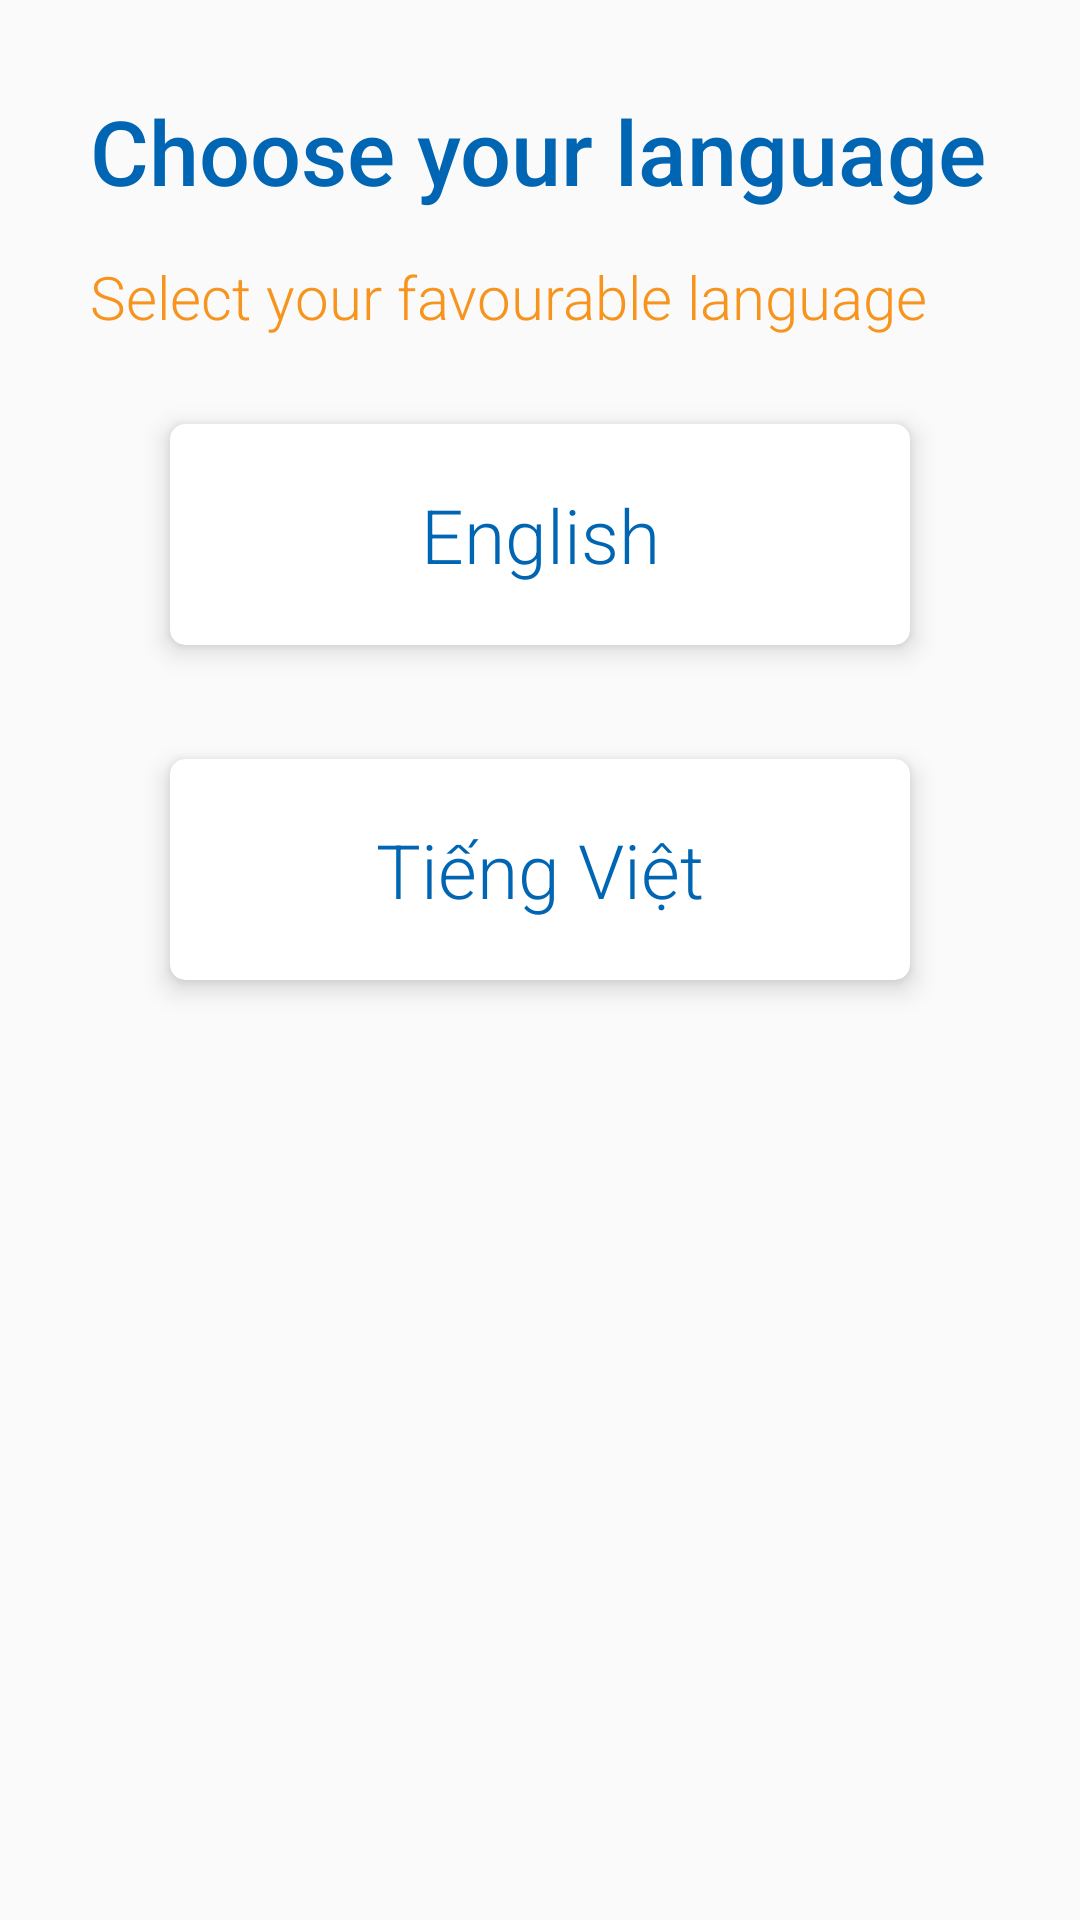

Here is an Android app screen rendered from its layout file. Give the layout XML and the strings, colors and styles it references.
<!-- AndroidManifest.xml: application theme AppTheme -->
<!-- res/layout/fragment_language.xml -->
<?xml version="1.0" encoding="utf-8"?>
<androidx.constraintlayout.widget.ConstraintLayout xmlns:android="http://schemas.android.com/apk/res/android"
    xmlns:app="http://schemas.android.com/apk/res-auto"
    xmlns:tools="http://schemas.android.com/tools"
    android:layout_width="match_parent"
    android:layout_height="match_parent"
    android:padding="30sp"
    android:clipToPadding="false"
    android:clipChildren="false">

    <TextView
        android:id="@+id/textView"
        android:layout_width="wrap_content"
        android:layout_height="wrap_content"
        android:fontFamily="sans-serif-medium"
        android:text="@string/choose_language"
        android:textColor="@color/colorTruePrimary"
        android:textSize="@dimen/header_text_size"
        app:layout_constraintStart_toStartOf="parent"
        app:layout_constraintTop_toTopOf="parent" />

    <TextView
        android:id="@+id/textView2"
        android:layout_width="wrap_content"
        android:layout_height="wrap_content"
        android:layout_marginTop="15dp"
        android:fontFamily="sans-serif-light"
        android:text="@string/choose_language_prompt"
        android:textColor="@color/colorTrueSecondary"
        android:textSize="@dimen/small_prompt_size"
        app:layout_constraintStart_toStartOf="parent"
        app:layout_constraintTop_toBottomOf="@+id/textView" />

    <androidx.cardview.widget.CardView
        android:id="@+id/englishSelection"
        android:layout_width="0dp"
        android:layout_height="wrap_content"
        android:layout_margin="20sp"
        android:layout_marginTop="20dp"
        android:focusable="true"
        android:foreground="?android:attr/selectableItemBackground"
        android:padding="20sp"
        app:cardCornerRadius="5sp"
        app:cardElevation="5sp"
        app:cardUseCompatPadding="true"
        app:layout_constraintEnd_toEndOf="parent"
        app:layout_constraintStart_toStartOf="parent"
        app:layout_constraintTop_toBottomOf="@+id/textView2">

        <TextView
            android:id="@+id/textView3"
            android:layout_width="match_parent"
            android:layout_height="match_parent"
            android:layout_margin="20sp"
            android:fontFamily="sans-serif-light"
            android:text="@string/english_selection"
            android:textAlignment="center"
            android:textColor="@color/colorTruePrimary"
            android:textSize="@dimen/large_text_size" />
    </androidx.cardview.widget.CardView>

    <androidx.cardview.widget.CardView
        android:id="@+id/vietnameseSelection"
        android:layout_width="0dp"
        android:layout_height="wrap_content"
        android:layout_margin="20sp"
        android:layout_marginTop="20dp"
        android:focusable="true"
        android:foreground="?android:attr/selectableItemBackground"
        android:padding="20sp"
        app:cardCornerRadius="5sp"
        app:cardElevation="5sp"
        app:cardUseCompatPadding="true"
        app:layout_constraintEnd_toEndOf="parent"
        app:layout_constraintStart_toStartOf="parent"
        app:layout_constraintTop_toBottomOf="@+id/englishSelection">

        <TextView
            android:id="@+id/textView4"
            android:layout_width="match_parent"
            android:layout_height="match_parent"
            android:layout_margin="20sp"
            android:fontFamily="sans-serif-light"
            android:text="@string/vietnamese_selection"
            android:textAlignment="center"
            android:textColor="@color/colorTruePrimary"
            android:textSize="@dimen/large_text_size" />
    </androidx.cardview.widget.CardView>
</androidx.constraintlayout.widget.ConstraintLayout>
<!-- resources referenced by this layout -->
<resources>
  <color name="colorTruePrimary">#0066B3</color>
  <color name="colorTrueSecondary">#F7941D</color>
  <dimen name="header_text_size">30sp</dimen>
  <dimen name="large_text_size">25sp</dimen>
  <dimen name="small_prompt_size">20sp</dimen>
  <string name="choose_language">Choose your language</string>
  <string name="choose_language_prompt">Select your favourable language</string>
  <string name="english_selection">English</string>
  <string name="vietnamese_selection">Tiếng Việt</string>
  <style name="AppTheme" parent="Theme.AppCompat.Light.NoActionBar">
          
          <item name="colorPrimary">@color/colorPrimary</item>
          <item name="colorPrimaryDark">@color/colorPrimaryDark</item>
          <item name="colorAccent">@color/colorAccent</item>
          <item name="android:textViewStyle">@style/MyriadTextViewStyle</item>
          <item name="android:buttonStyle">@style/MyriadButtonStyle</item>
      </style>
  <color name="colorPrimary">#6200EE</color>
  <color name="colorPrimaryDark">#3700B3</color>
  <color name="colorAccent">#03DAC5</color>
  <style name="MyriadTextViewStyle" parent="android:Widget.TextView">
          <item name="fontPath">myriad-pro.ttf</item>
      </style>
  <style name="MyriadButtonStyle" parent="android:Widget.Material.Button">
          <item name="fontPath">myriad-pro.ttf</item>
      </style>
</resources>
